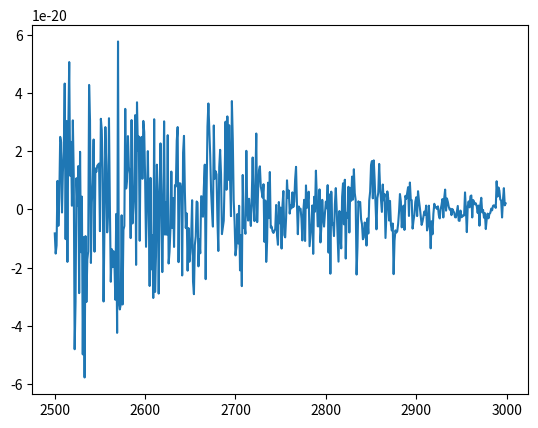

Write the Python code that produced this figure.
import numpy as np
import matplotlib.pyplot as plt


def zero_pad(L, S, x):
    a = np.pad(x, ((L - S, L - S)))
    add = (S - (len(a) % S)) % S
    a = np.pad(a, ((0, add)))
    return a


def frame_divide(L, S, x):
    a = zero_pad(L, S, x)
    T = (len(a) - L) // S + 1
    b = np.zeros((T, L))
    for t in range(T):
        b[t] = a[t * S : t * S + L]
    return b


def STFT(L, S, w, x):
    b = frame_divide(L, S, x)
    T = b.shape[0]
    c = np.zeros((L // 2 + 1, T), dtype=np.complex128)
    for t in range(T):
        c[:, t] = np.fft.rfft(w * b[t, :])
    return c


def Hamming(N):
    n = np.arange(N)
    win = 0.54 - 0.46 * np.cos(2 * np.pi * n / (N - 1))
    return win


def synt_win(S, w):
    L = len(w)
    Q = int(np.floor(L / S))
    ws = np.zeros(L)
    for k in range(L):
        i = k - (Q - 1) * S
        ws[k] = w[k] / np.sum(w[i : k + (Q - 1) * S] ** 2)
    return ws


def istft(S, X, w):
    F = X.shape[0]
    T = X.shape[1]

    N = 2 * (F - 1)
    M = S * (T - 1) + N

    win = synt_win(S, w)

    x_ = np.zeros(M)
    z = np.zeros((T, N))
    for t in range(T):
        z[t] = np.fft.irfft(X[:, t])
        x_[t * S : t * S + N] = x_[t * S : t * S + N] + win * z[t]

    return x_


if __name__ == "__main__":
    A = 1
    f = 440
    fs = 16000
    sec = 0.1

    t = np.arange(sec * fs) / fs
    y = A * np.sin(2 * np.pi * f * t)

    L = 1000
    w = Hamming(L)
    S = 500

    ans = STFT(L, S, w, y)

    ans_ = istft(S, ans, w)

    plt.plot(ans_)
    plt.show()
